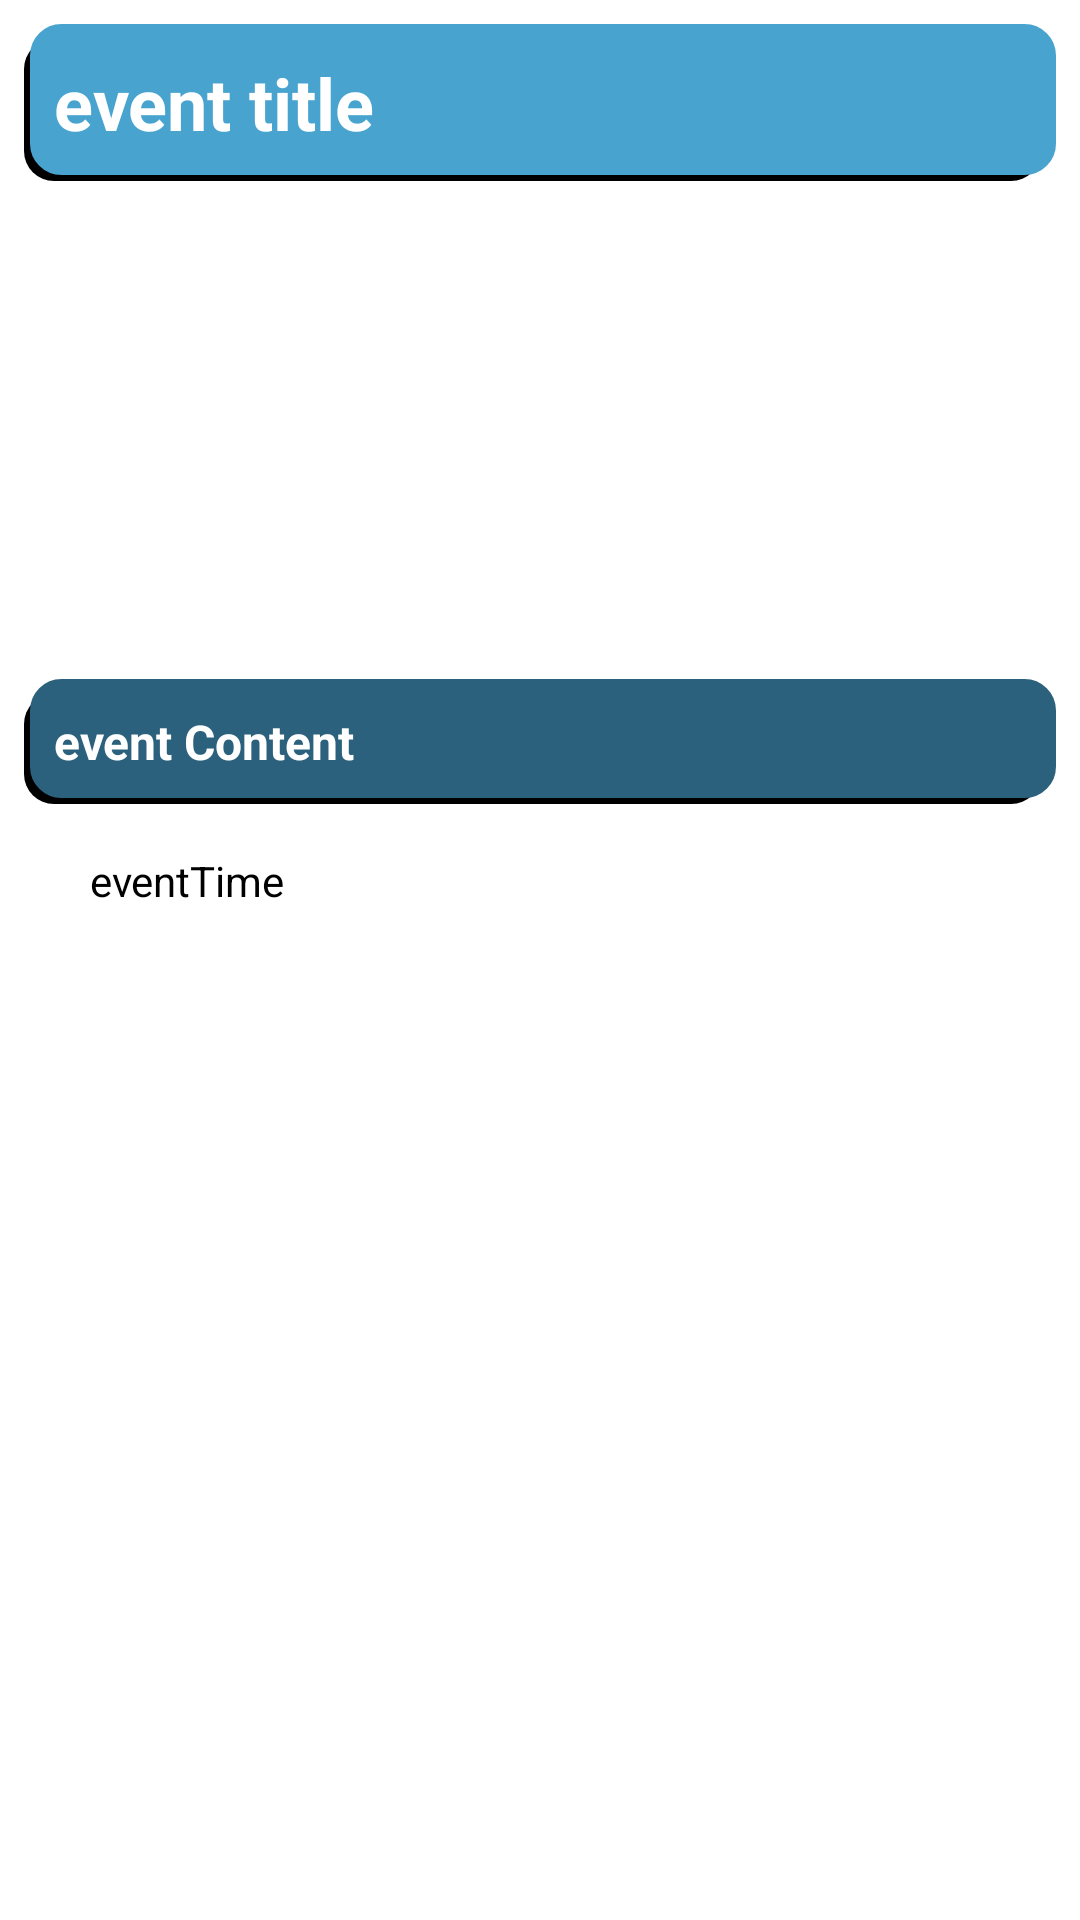

This screen was rendered from an Android layout file. Write that file and the resources it references.
<!-- AndroidManifest.xml: application theme Theme.BSMRAU_EDiary -->
<!-- res/layout/activity_event_details.xml -->
<?xml version="1.0" encoding="utf-8"?>
<androidx.constraintlayout.widget.ConstraintLayout xmlns:android="http://schemas.android.com/apk/res/android"
    xmlns:app="http://schemas.android.com/apk/res-auto"
    xmlns:tools="http://schemas.android.com/tools"
    android:layout_width="match_parent"
    android:layout_height="match_parent"
    tools:context=".event_details">

   <TextView  android:id="@+id/eventHeading"
       android:layout_width="match_parent"
       android:layout_height="wrap_content"
       android:text="event title"
       android:textColor="@color/white"
       android:textStyle="bold"
       android:textSize="24dp"
       android:layout_margin="8dp"
       android:background="@drawable/rounded_10dp_blue"
       app:layout_constraintTop_toTopOf="parent"
       app:layout_constraintStart_toStartOf="parent"
       app:layout_constraintEnd_toEndOf="parent"
       app:layout_constraintBottom_toTopOf="@id/eventImage"
       />

    <ImageView android:id="@+id/eventImage"
        android:layout_width="0dp"
        android:layout_height="150dp"
        android:layout_marginTop="8dp"
        android:layout_marginBottom="8dp"
        tools:srcCompat="@tools:sample/avatars"
        app:layout_constraintTop_toBottomOf="@id/eventHeading"
        app:layout_constraintStart_toStartOf="@id/eventHeading"
        app:layout_constraintEnd_toEndOf="@id/eventHeading"
        />

    <TextView  android:id="@+id/eventContent"
        android:layout_width="match_parent"
        android:layout_height="wrap_content"
        android:text="event Content"
        android:textColor="@color/white"
        android:textStyle="bold"
        android:textSize="16dp"
        android:layout_margin="8dp"
        android:background="@drawable/rounded_10dp_dark_blue"
        app:layout_constraintTop_toBottomOf="@id/eventImage"
        app:layout_constraintStart_toStartOf="@id/eventHeading"
        app:layout_constraintEnd_toEndOf="@id/eventHeading"
        />

    <ImageView
        android:id="@+id/logo_date"
        android:layout_width="18dp"
        android:layout_height="18dp"
        android:src="@drawable/calendar64px"
        app:layout_constraintBottom_toBottomOf="@+id/eventTime"
        app:layout_constraintEnd_toStartOf="@id/eventTime"
        app:layout_constraintStart_toStartOf="@id/eventContent"
        app:layout_constraintTop_toTopOf="@id/eventTime" />

    <TextView android:id="@+id/eventTime"
        android:layout_width="0dp"
        android:layout_height="wrap_content"
        android:text="eventTime"
        android:textColor="@color/black"
        android:layout_marginTop="16dp"
        android:layout_marginBottom="8dp"
        android:layout_marginStart="4dp"
        app:layout_constraintTop_toBottomOf="@id/eventContent"
        app:layout_constraintStart_toEndOf="@id/logo_date"
        app:layout_constraintEnd_toEndOf="@id/eventContent"
        />


</androidx.constraintlayout.widget.ConstraintLayout>
<!-- resources referenced by this layout -->
<resources>
  <color name="black">#FF000000</color>
  <color name="white">#FFFFFFFF</color>
  <!-- drawable rounded_10dp_blue (drawable) -->
  <?xml version="1.0" encoding="utf-8"?>
  <selector xmlns:android="http://schemas.android.com/apk/res/android">
  <item>
      <layer-list>
          <item
              android:right="5dp"
              android:top="5dp"
              >
              <shape>
                  <corners android:radius="10dp" />
                  <solid android:color="@color/black" />
              </shape>
          </item>
          <item
              android:bottom="2dp"
              android:left="2dp">
              <shape>
                  <gradient
                      android:endColor="@color/blue"
                      android:startColor="@color/blue" />
                  <stroke
                      android:width="1dp"
                      android:color="@color/blue" />
                  <corners android:radius="10dp" />
                  <padding
                      android:bottom="10dp"
                      android:left="10dp"
                      android:right="10dp"
                      android:top="10dp" />
              </shape>
          </item>
      </layer-list>
  </item>
  
  </selector>
  <!-- drawable rounded_10dp_dark_blue (drawable) -->
  <?xml version="1.0" encoding="utf-8"?>
  <selector xmlns:android="http://schemas.android.com/apk/res/android">
      <item>
          <layer-list>
              <item android:right="5dp" android:top="5dp">
                  <shape>
                      <corners android:radius="10dp" />
                      <solid android:color="@color/black" />
                  </shape>
              </item>
              <item android:bottom="2dp" android:left="2dp">
                  <shape>
                      <gradient android:angle="360"
                          android:endColor="@color/darkBlue" android:startColor="@color/darkBlue" />
                      <stroke android:width="1dp" android:color="@color/darkBlue" />
                      <corners android:radius="10dp" />
                      <padding android:bottom="10dp" android:left="10dp"
                          android:right="10dp" android:top="10dp" />
                  </shape>
              </item>
          </layer-list>
      </item>
  
  </selector>
  <style name="Theme.BSMRAU_EDiary" parent="Theme.MaterialComponents.DayNight.NoActionBar">
          
          <item name="colorPrimary">@color/purple_500</item>
          <item name="colorPrimaryVariant">@color/purple_700</item>
          <item name="colorOnPrimary">@color/white</item>
          
          <item name="colorSecondary">@color/teal_200</item>
          <item name="colorSecondaryVariant">@color/teal_700</item>
          <item name="colorOnSecondary">@color/black</item>
          
          <item name="android:statusBarColor" tools:targetApi="l">?attr/colorPrimaryVariant</item>
          
      </style>
  <color name="blue">#49a3cf</color>
  <color name="darkBlue">#2B617C</color>
  <color name="purple_500">#FF6200EE</color>
  <color name="purple_700">#FF3700B3</color>
  <color name="teal_200">#FF03DAC5</color>
  <color name="teal_700">#FF018786</color>
</resources>
